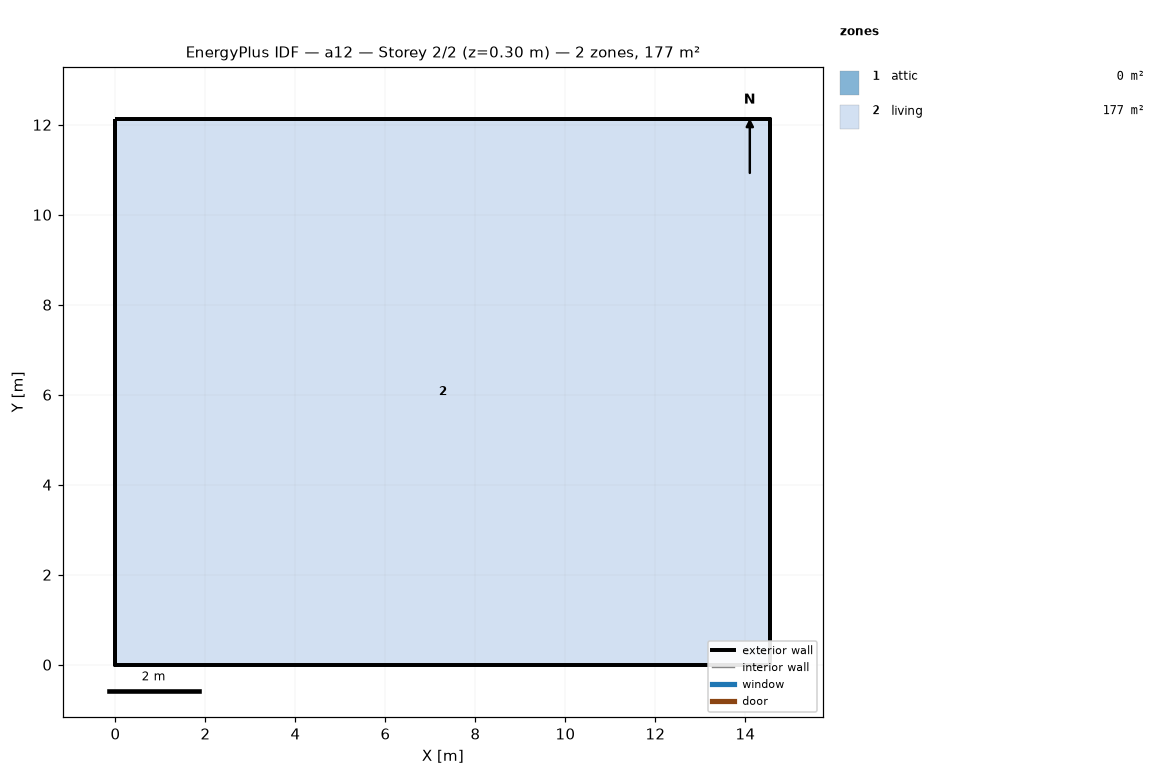
=== STOREY PLAN SPEC (per zone: floor XY polygon, exterior-wall plan segments, windows/doors) ===
zone 1: attic  (0.0 m²)
  exterior wall: (14.55, 0.00) – (14.55, 12.13) – (14.55, 6.06)  [18.2 m]
  exterior wall: (0.00, 12.13) – (0.00, 0.00) – (0.00, 6.06)  [18.2 m]
zone 2: living  (176.5 m²)
  floor: (0.00, 0.00) (0.00, 12.13) (14.55, 12.13) (14.55, 0.00)
  exterior wall: (0.00, 0.00) – (14.55, 0.00)  [14.6 m]
  exterior wall: (14.55, 0.00) – (14.55, 12.13)  [12.1 m]
  exterior wall: (14.55, 12.13) – (0.00, 12.13)  [14.6 m]
  exterior wall: (0.00, 12.13) – (0.00, 0.00)  [12.1 m]

=== DERIVED (storey summary) ===
Building: a12
Storey: 2 of 2  (floor level z = 0.30 m)
Storey gross floor area: 176.5 m²
Zones on this storey: 2
  - attic: floor 0.0 m²; exterior wall 36.4 m (24.5 m²); WWR 0.0%
  - living: floor 176.5 m²; exterior wall 53.4 m (146.4 m²); WWR 0.0%
Zone adjacency: (none detected)